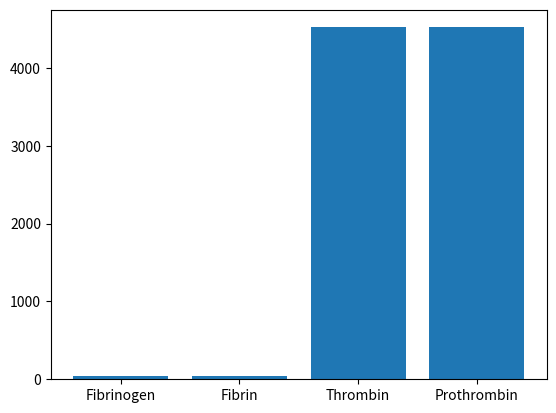

This chart was generated by the following Python code:
#!/usr/bin/env python3
# -*- coding: utf-8 -*-
"""
Created on Sun Apr  9 19:59:14 2023

@author: jameskoconis
"""

import numpy as np
import matplotlib.pyplot as plt

#%% Healthy Steady State 

#%% Known Values for Steady State:
    
n1 = 266 #nmol/day
vitKa = 1.45 #nmol/L
Xa = 170 #nmol/L
proth = 1400 #nmol/L
fbng = 8823 #nmol/L
thr = 1 #nmol/L
tf1 = 1.6*10**5 #nmol/L (healthy)
X = 160 #nmol/L
Xi = 160 #nmol/L
vitKi = vitKa

#rate constants
kcm = 1950 #nmol/L
kd2m = 1600 #nmol/L
kd22 = 57 #1/s
kf1 = 0.025 #L/(s*nmol)
kem = 7200 #nmol/L
ke2 = 84 #1/s


#%% Box D (Thrombin Activation)

n8 = kd22*Xa*proth/(proth+kd2m) #prothrombin
n11 = kd22*Xa*proth/(proth+kd2m) #thrombin

#%% Box E (Capillaries)

n9 = ke2*thr*fbng/(fbng+kem) #fibrinogen
n16 = ke2*thr*fbng/(fbng+kem) #fibrin
n10 = n11 #thrombin

#%% Box A (Intestine)

n2 = n1*0.45
n3 = n1*0.55
n1 = n3 + n2

#%% Box F (Injury Site)

n12 = kf1*tf1*X #X #nmol/(L*s)
n13 = kf1*tf1*X #Xi #nmol/(L*s)
n14 = n16 #fibrin #nmol/(L*s)

#%% Intermediate Equation (part of Box D)
#solving for rate constant for this

kd1 = n13/(vitKa*Xi) #Xi #L/(nmol*s)
n7 = kd1*vitKa*Xi #vitKi #nmol/(L*s)
n6 = kd1*vitKa*Xi #vitKa #nmol/(L*s)
n15 = kd1*vitKa*Xi #Xa #nmol/(L*s)
n13 = kd1*vitKa*Xi #Xi #nmol/(L*s)

#%% Liver Production Box

n4 = 0.55*n1
fbng_gen = n9  #fibrinogen
proth_gen = n8 #prothrombin
X_gen = n10 #X
n5 = n3 - n4 + n7 #vitKi

#%% Box C (Vitamin K Reduction)

kc2_VKORC1 = n5*(vitKi + kcm)/vitKi


print("n1", n1)
print("n2", n2)
print("n3", n3)
print("n4", n4)
print("n5", n5)
print("n6", n6)
print("n7", n7)
print("n8", n8)
print("n9", n9)
print("n10", n10)
print("n11", n11)
print("n12", n12)
print("n13", n13)
print("n14", n14)
print("n15", n15)
print("fbng_gen", fbng_gen)
print("proth_gen", proth_gen)
print("X_gen", X_gen)
print("kd1", kd1)
print("kc2_VKORC1", kc2_VKORC1)


#%%Graphing Data

fig1 = plt.figure(num=1, clear=True)
ax1 = fig1.subplots(1,1)
compound = ['Fibrinogen','Fibrin', 'Thrombin','Prothrombin']
flow_rate = [n9,n16, n11, n8]
plt.bar(compound, flow_rate)

#%% Healthy Dynamic

#%% Known Values

#rate constants
kcm = 1950 #nmol/L
kd2m = 1600 #nmol/L
kd22 = 57 #1/s
kf1 = 0.025 #L/(s*nmol)
kem = 7200 #nmol/L
ke2 = 84 #1/s
kd1 = 2758.62 #L/(nmol*s)
kc2_VKORC1 = 861329655 #(nmol/L)**2 *1/s

n1 = 266 #nmol/day
vitKa = 1.45 #nmol/L
Xa = 170 #nmol/L
proth = 1400 #nmol/L
fbng = 8823 #nmol/L
thr = 1 #nmol/L
tf1 = 1.6*10**5 #nmol/L (healthy)
X = 160 #nmol/L
Xi = 160 #nmol/L
vitKi = vitKa